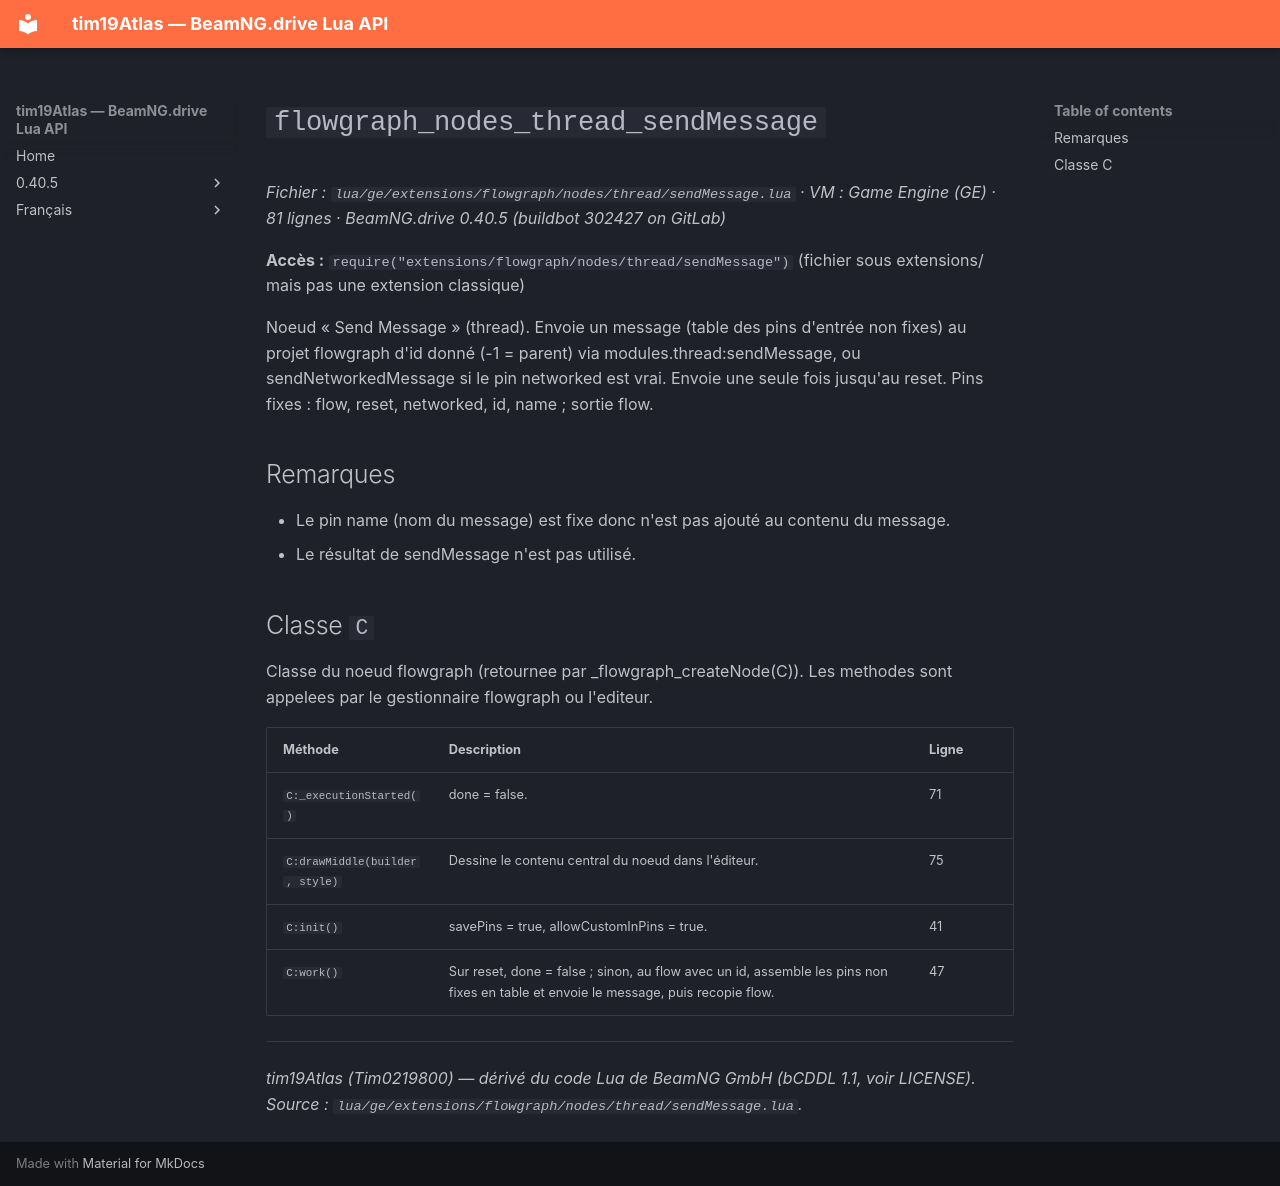

repository: Tim0219800/beamng-lua-atlas · page: fr/0.40.5/ge/extensions/flowgraph/nodes/thread/sendMessage.html · generator: mkdocs

# `flowgraph_nodes_thread_sendMessage`

*Fichier : `lua/ge/extensions/flowgraph/nodes/thread/sendMessage.lua` · VM : Game Engine (GE) · 81 lignes · BeamNG.drive 0.40.5 (buildbot 302427 on GitLab)*

**Accès :** `require("extensions/flowgraph/nodes/thread/sendMessage")` (fichier sous extensions/ mais pas une extension classique)

Noeud « Send Message » (thread). Envoie un message (table des pins d'entrée non fixes) au projet flowgraph d'id donné (-1 = parent) via modules.thread:sendMessage, ou sendNetworkedMessage si le pin networked est vrai. Envoie une seule fois jusqu'au reset. Pins fixes : flow, reset, networked, id, name ; sortie flow.

## Remarques

- Le pin name (nom du message) est fixe donc n'est pas ajouté au contenu du message.
- Le résultat de sendMessage n'est pas utilisé.

## Classe `C`

Classe du noeud flowgraph (retournee par _flowgraph_createNode(C)). Les methodes sont appelees par le gestionnaire flowgraph ou l'editeur.

| Méthode | Description | Ligne |
|---|---|---|
| `C:_executionStarted()` | done = false. | 71 |
| `C:drawMiddle(builder, style)` | Dessine le contenu central du noeud dans l'éditeur. | 75 |
| `C:init()` | savePins = true, allowCustomInPins = true. | 41 |
| `C:work()` | Sur reset, done = false ; sinon, au flow avec un id, assemble les pins non fixes en table et envoie le message, puis recopie flow. | 47 |

---
*tim19Atlas (Tim0219800) — dérivé du code Lua de BeamNG GmbH (bCDDL 1.1, voir LICENSE). Source : `lua/ge/extensions/flowgraph/nodes/thread/sendMessage.lua`.*
